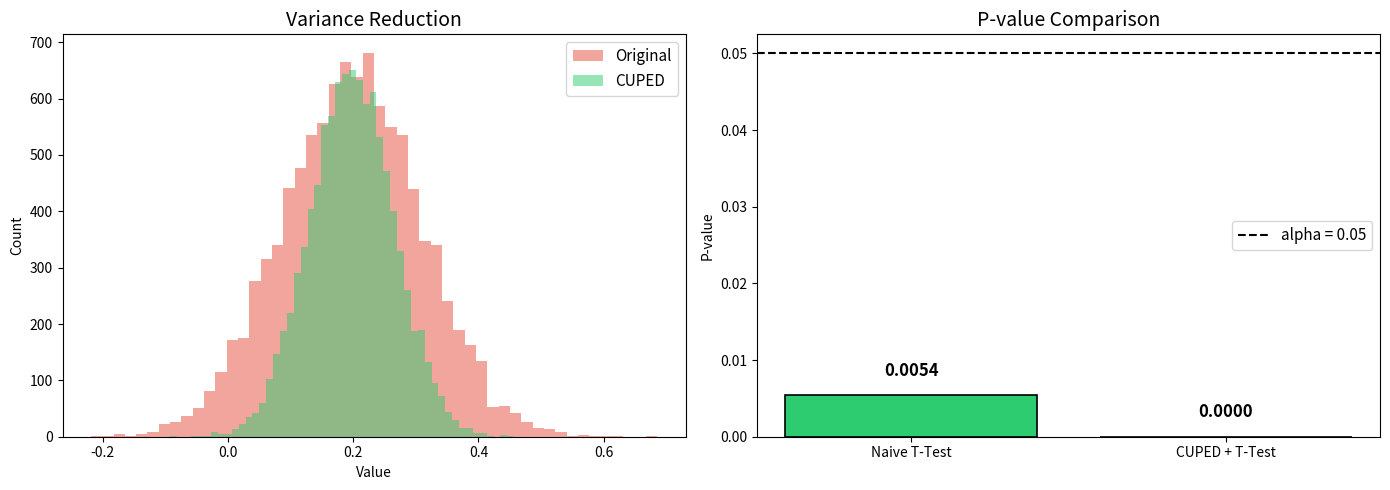

The script that saved this image:
import numpy as np
import pandas as pd
from scipy import stats

np.random.seed(104)

# 常量定义
TOTAL_USERS = 10000
BASELINE_RATE = 0.20         # 基线核心流失率 20%
TRUE_EFFECT = 0.008          # 真实策略效果：仅降低 0.8pp（极微弱！）
USER_NOISE_STD = 0.10        # 用户间天然差异（这是 CUPED 要干掉的噪音源）
RANDOM_NOISE_STD = 0.05      # 纯随机噪声（CUPED 干不掉的）

# 1. 用户天然秉性 (不可观测的 confounder)
# 有的人天生爱找导购/推荐，有的人天生不找 → 构成噪音的主体
user_propensity = np.random.normal(0, USER_NOISE_STD, TOTAL_USERS)

# 2. 实验前 (Pre-Experiment) 用户级核心流失率
rate_pre = BASELINE_RATE + user_propensity + np.random.normal(0, RANDOM_NOISE_STD, TOTAL_USERS)

# 3. 实验期间 (During Experiment)
is_treatment = np.random.binomial(n=1, p=0.5, size=TOTAL_USERS)
rate_exp = (BASELINE_RATE + user_propensity 
            + np.random.normal(0, RANDOM_NOISE_STD, TOTAL_USERS) 
            - is_treatment * TRUE_EFFECT)  # Treatment 组降低 0.8pp

df = pd.DataFrame({
    'group': np.where(is_treatment == 1, 'treatment', 'control'),
    'rate_pre': rate_pre,
    'rate_exp': rate_exp
})

print(f'数据集: {TOTAL_USERS} 用户, 策略效果仅 {TRUE_EFFECT*100}pp')
print(f'用户间天然差异 std={USER_NOISE_STD} >> 策略效果 {TRUE_EFFECT}')
print(f'信噪比极低，策略信号被用户差异彻底淹没！')
df.head()

ctrl = df[df['group'] == 'control']['rate_exp']
trt = df[df['group'] == 'treatment']['rate_exp']

stat_naive, p_naive = stats.ttest_ind(trt, ctrl, equal_var=False)

print(f'对照组均值: {ctrl.mean():.4f}')
print(f'实验组均值: {trt.mean():.4f}')
print(f'差异: {trt.mean() - ctrl.mean():.4f}')
print()
print(f'原始 T 检验 P-value: {p_naive:.4f}')
print(f'结论: {"显著" if p_naive < 0.05 else "不显著 -> 金牌策略被错杀！"}')

# Step 1: 计算最优调整系数 theta
cov_matrix = np.cov(df['rate_pre'], df['rate_exp'])
theta = cov_matrix[0, 1] / cov_matrix[0, 0]

# Step 2: CUPED 降噪
mean_pre = df['rate_pre'].mean()
df['cuped_metric'] = df['rate_exp'] - theta * (df['rate_pre'] - mean_pre)

# 方差缩减效果
var_before = df['rate_exp'].var()
var_after = df['cuped_metric'].var()
reduction = (1 - var_after / var_before) * 100

print(f'theta: {theta:.4f}')
print(f'降噪前方差: {var_before:.6f}')
print(f'降噪后方差: {var_after:.6f}')
print(f'方差缩减: {reduction:.1f}%')

# Step 3: CUPED 后检验
cuped_ctrl = df[df['group'] == 'control']['cuped_metric']
cuped_trt = df[df['group'] == 'treatment']['cuped_metric']

stat_cuped, p_cuped = stats.ttest_ind(cuped_trt, cuped_ctrl, equal_var=False)

print(f'CUPED 降噪后 P-value: {p_cuped:.6f}')
print(f'对比原始 P-value: {p_naive:.4f}')
print()
if p_cuped < 0.05:
    print('CUPED 成功捞回金牌策略！')
else:
    print('仍然不显著')

import matplotlib.pyplot as plt

fig, axes = plt.subplots(1, 2, figsize=(14, 5))

# 图 1: 方差分布对比
axes[0].hist(df['rate_exp'], bins=50, alpha=0.5, label='Original', color='#e74c3c')
axes[0].hist(df['cuped_metric'], bins=50, alpha=0.5, label='CUPED', color='#2ecc71')
axes[0].set_title('Variance Reduction', fontsize=14)
axes[0].set_xlabel('Value')
axes[0].set_ylabel('Count')
axes[0].legend(fontsize=11)

# 图 2: P-value 对比
labels = ['Naive T-Test', 'CUPED + T-Test']
p_values = [p_naive, p_cuped]
colors = ['#e74c3c' if p > 0.05 else '#2ecc71' for p in p_values]
bars = axes[1].bar(labels, p_values, color=colors, edgecolor='black', linewidth=1.2)
axes[1].axhline(y=0.05, color='black', linestyle='--', linewidth=1.5, label='alpha = 0.05')
axes[1].set_title('P-value Comparison', fontsize=14)
axes[1].set_ylabel('P-value')
axes[1].legend(fontsize=11)
for bar, pv in zip(bars, p_values):
    axes[1].text(bar.get_x() + bar.get_width()/2., bar.get_height() + 0.002,
                 f'{pv:.4f}', ha='center', va='bottom', fontsize=12, fontweight='bold')
plt.tight_layout()
plt.show()

# 为了演示方案 B，从连续指标反向构造 count 数据
np.random.seed(104)

user_prop_b = np.random.gamma(3, 1.0, TOTAL_USERS)

# 实验前
views_pre = np.random.poisson(lam=8 + user_prop_b, size=TOTAL_USERS).clip(1)
calls_pre = np.random.poisson(lam=0.20 * views_pre + user_prop_b * 0.3)

# 实验期
views_exp = np.random.poisson(lam=8 + user_prop_b, size=TOTAL_USERS).clip(1)
calls_exp = np.random.poisson(lam=(0.20 - is_treatment * TRUE_EFFECT) * views_exp + user_prop_b * 0.3)

# 分子 CUPED
theta_c = np.cov(calls_pre, calls_exp)[0,1] / np.var(calls_pre)
calls_cuped = calls_exp - theta_c * (calls_pre - calls_pre.mean())

# 分母 CUPED
theta_v = np.cov(views_pre, views_exp)[0,1] / np.var(views_pre)
views_cuped = views_exp - theta_v * (views_pre - views_pre.mean())

print(f'进线数方差缩减: {(1 - np.var(calls_cuped)/np.var(calls_exp))*100:.1f}%')
print(f'访问数方差缩减: {(1 - np.var(views_cuped)/np.var(views_exp))*100:.1f}%')

# Delta Method + Z-Test

def delta_se(calls_arr, views_arr):
    n = len(calls_arr)
    mc, mv = calls_arr.mean(), views_arr.mean()
    vc = calls_arr.var(ddof=1)
    vv = views_arr.var(ddof=1)
    cv = np.cov(calls_arr, views_arr)[0, 1]
    R = mc / mv
    var_r = (1/mv**2)*vc/n + (mc**2/mv**4)*vv/n - 2*(mc/mv**3)*cv/n
    return R, np.sqrt(max(var_r, 1e-20))

trt_mask = is_treatment == 1
ctrl_mask = is_treatment == 0

R_trt, se_trt = delta_se(calls_cuped[trt_mask], views_cuped[trt_mask])
R_ctrl, se_ctrl = delta_se(calls_cuped[ctrl_mask], views_cuped[ctrl_mask])

diff_b = R_trt - R_ctrl
se_b = np.sqrt(se_trt**2 + se_ctrl**2)
z_b = diff_b / se_b
p_b = 2 * (1 - stats.norm.cdf(abs(z_b)))

print('=' * 50)
print('终极对比')
print('=' * 50)
print(f'原始 T 检验 (无降噪):        P = {p_naive:.4f}  {"显著" if p_naive < 0.05 else "不显著"}')
print(f'方案 A (CUPED 用户级):        P = {p_cuped:.6f}  {"显著" if p_cuped < 0.05 else "不显著"}')
print(f'方案 B (分别CUPED+Delta):     P = {p_b:.6f}  {"显著" if p_b < 0.05 else "不显著"}')
print('=' * 50)
